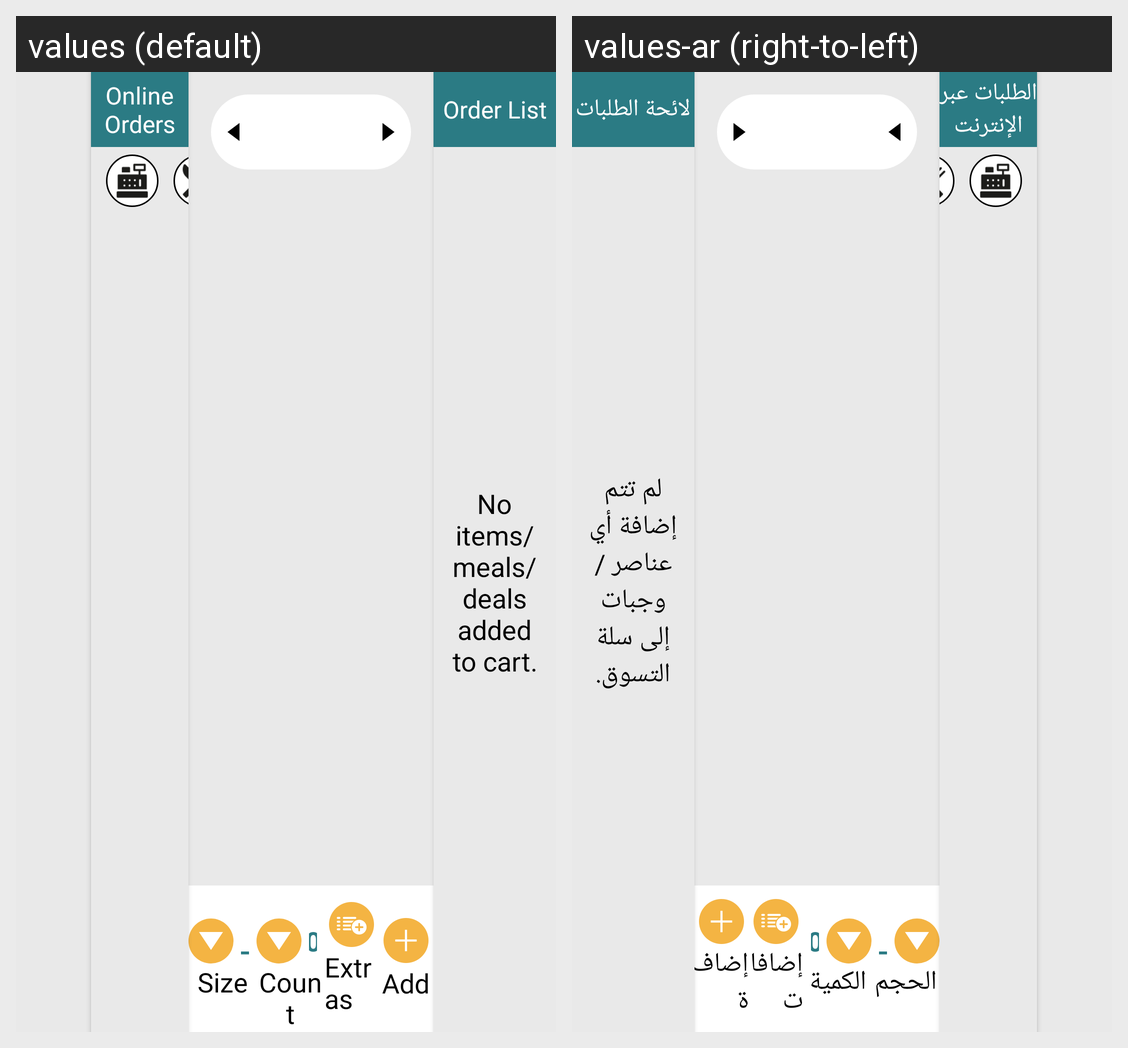

Strings drawn on this Android screen and how each of the app's shown locales translates them:
Android screen res/layout/fragment_orders.xml rendered under 2 locales, left to right: values (default), values-ar (right-to-left). Device: Nexus 5 (rendered at 1080×1920; each locale shown at half size, 540×960, under a caption strip naming it); theme AppTheme.
Strings drawn on this screen, with the default value and each locale's value (text and hints the layout hard-codes, and strings that could not be matched under every locale, appear in the picture but are not listed):

online_orders
  values: Online Orders
  values-ar: الطلبات عبر الإنترنت

size
  values: Size
  values-ar: الحجم

count
  values: Count
  values-ar: الكمية

extras
  values: Extras
  values-ar: إضافات

add
  values: Add
  values-ar: إضافة

order_list
  values: Order List
  values-ar: لائحة الطلبات

no_items_meals_added_to_cart
  values: No items/meals/deals added to cart.
  values-ar: لم تتم إضافة أي عناصر / وجبات إلى سلة التسوق.
